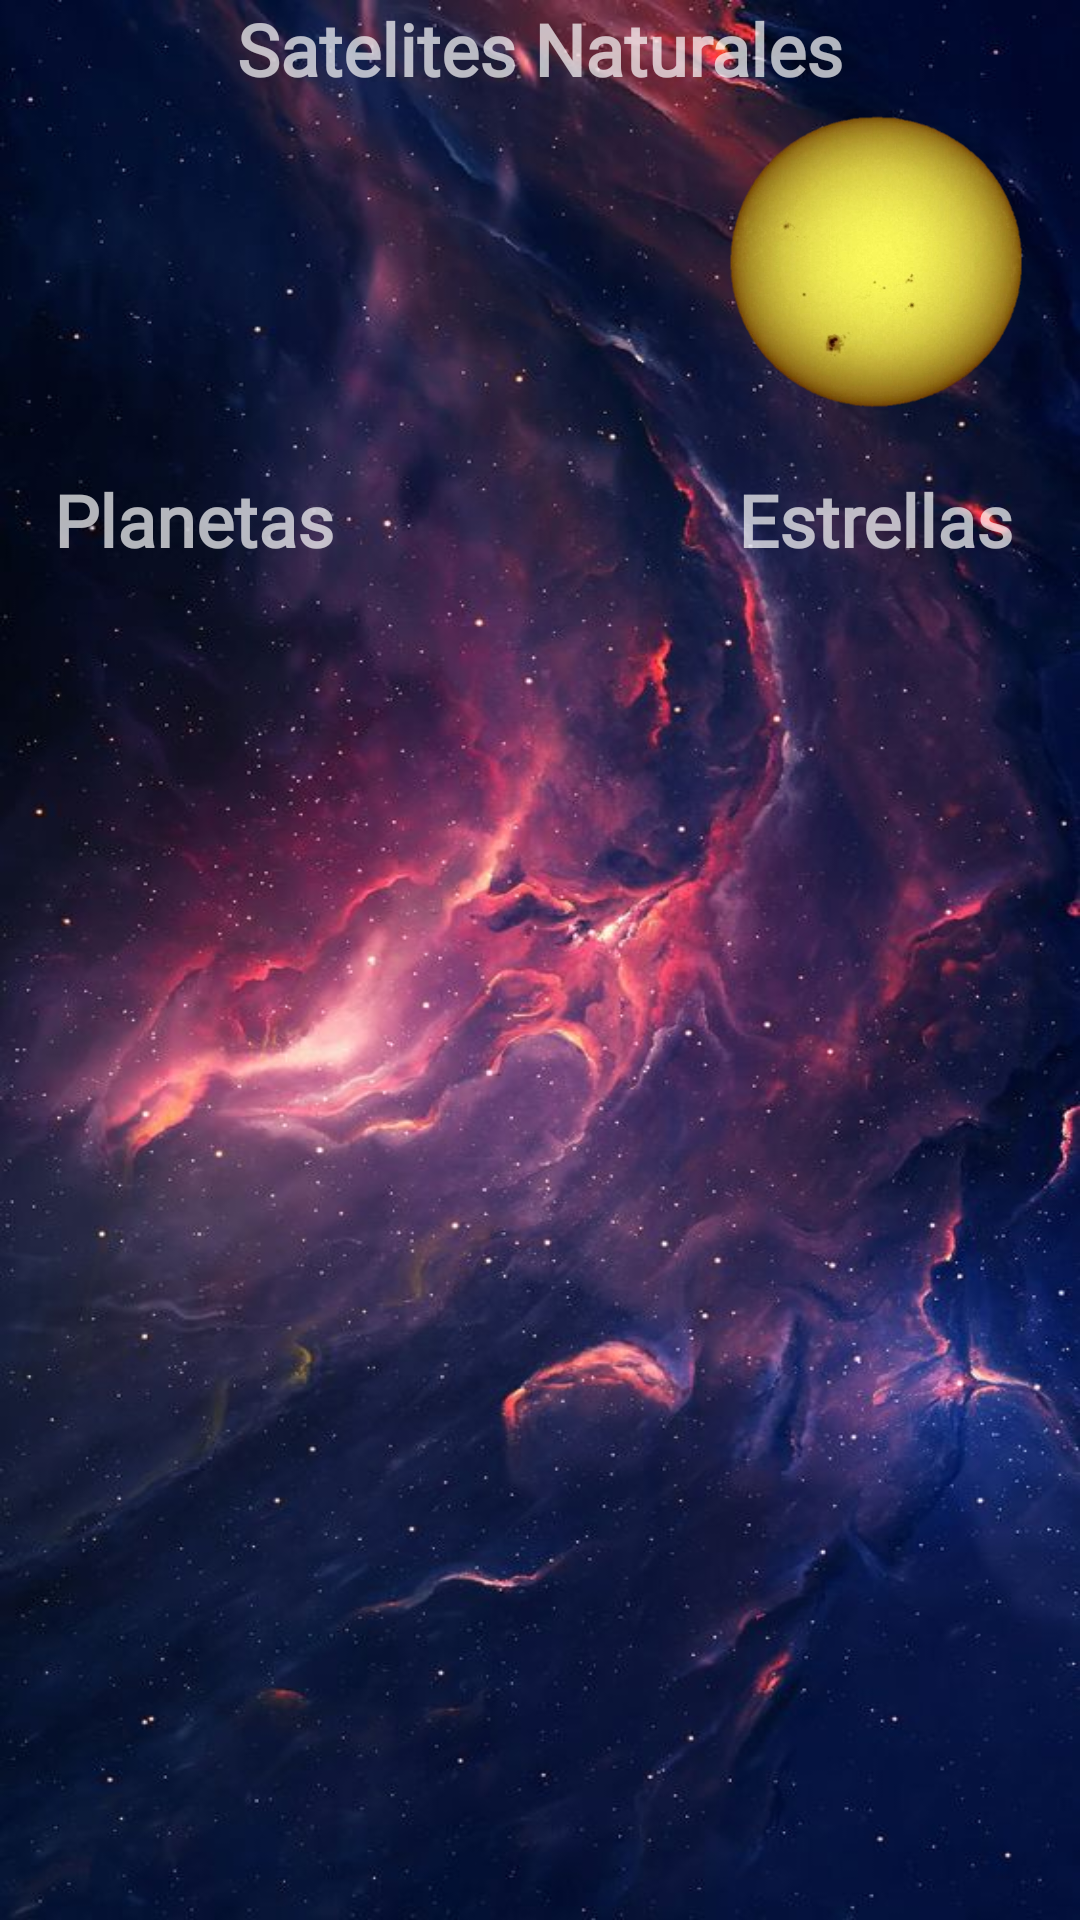

Android layout source for this screen:
<!-- AndroidManifest.xml: application theme Theme.AppCompat.NoActionBar -->
<!-- res/layout/fragment_fragmentoplanetas.xml -->
<?xml version="1.0" encoding="utf-8"?>
<RelativeLayout xmlns:android="http://schemas.android.com/apk/res/android"
    xmlns:tools="http://schemas.android.com/tools"
    android:layout_width="match_parent"
    android:layout_height="match_parent"
    android:background="@drawable/background"
    tools:context=".viewpager.FragmentoPlanetas">

    <ImageView
        android:id="@+id/planetas"
        android:layout_width="100dp"
        android:layout_height="100dp"
        android:layout_alignTop="@+id/estrellas"
        android:layout_alignParentStart="true"
        android:layout_marginStart="18dp"
        android:src="@drawable/jupiterpng" />

    <ImageView
        android:id="@+id/satelitesnaturales"
        android:layout_width="100dp"
        android:layout_height="100dp"
        android:layout_alignTop="@+id/planetas"
        android:layout_centerHorizontal="true"
        android:layout_marginTop="-1dp"
        android:src="@drawable/moonpng" />

    <ImageView
        android:id="@+id/estrellas"
        android:layout_width="100dp"
        android:layout_height="100dp"
        android:layout_alignParentTop="true"
        android:layout_alignParentEnd="true"
        android:layout_marginTop="37dp"
        android:layout_marginEnd="18dp"
        android:src="@drawable/sunpng" />


    <TextView
        android:id="@+id/textView1"
        android:layout_width="wrap_content"
        android:layout_height="wrap_content"
        android:layout_alignStart="@+id/planetas"
        android:layout_alignTop="@+id/textView3"
        android:fontFamily="@font/roboto_condensed_bold"
        android:text="Planetas"
        android:textSize="24sp"
        android:textStyle="bold" />

    <TextView
        android:id="@+id/textView2"
        android:layout_width="wrap_content"
        android:layout_height="wrap_content"
        android:layout_alignParentTop="true"
        android:layout_centerHorizontal="true"
        android:layout_marginTop="0dp"
        android:fontFamily="@font/roboto_condensed_bold"
        android:text="Satelites Naturales"
        android:textSize="24sp"
        android:textStyle="bold" />

    <TextView
        android:id="@+id/textView3"
        android:layout_width="wrap_content"
        android:layout_height="wrap_content"
        android:layout_alignParentTop="true"
        android:layout_alignParentEnd="true"
        android:layout_marginTop="157dp"
        android:layout_marginEnd="22dp"
        android:fontFamily="@font/roboto_condensed_bold"
        android:text="Estrellas"
        android:textSize="24sp"
        android:textStyle="bold" />


</RelativeLayout>
<!-- resources referenced by this layout -->
<resources>
  <!-- drawable background: jpg bitmap (drawable, 78872 bytes) -->
  <!-- drawable sunpng: png bitmap (drawable-v24, 159378 bytes) -->
</resources>
